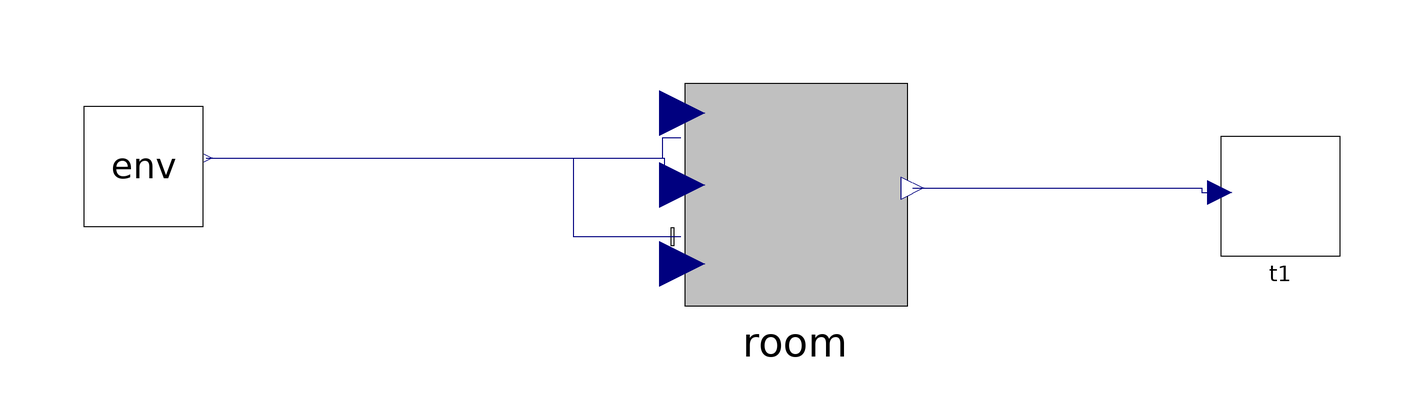

Above is the diagram view of the following Modelica model: its components placed by their Placement annotations and its connect equations drawn as lines.

model sb
  parameter Real e = 5;
  //Real h[2](start = {12, 12});
  //Real a[2, 2] = {{0.1, 0.1}, {0.1, 0.3}};
  //Integer heater = 0;
  Room room annotation(Placement(visible = true, transformation(origin = {-1.14, 15}, extent = {{-18.86, -18.86}, {18.86, 18.86}}, rotation = 0)));
  Env env(T = 10) annotation(Placement(visible = true, transformation(origin = {-110, 20}, extent = {{-10, -10}, {10, 10}}, rotation = 0)));
  t t1 annotation(Placement(visible = true, transformation(origin = {80, 15}, extent = {{-10, -10}, {10, 10}}, rotation = 0)));
equation
  connect(room.outT, t1.u) annotation(Line(visible = true, origin = {55.561, 16}, points = {{-37.015, 0.37}, {11.338, 0.37}, {11.338, -0.37}, {14.338, -0.37}}, color = {0, 0, 127}));
  connect(env.y, room.Tj) annotation(Line(visible = true, origin = {-41.533, 23.154}, points = {{-58.029, -1.725}, {18.343, -1.725}, {18.343, 1.725}, {21.343, 1.725}}, color = {0, 0, 127}));
  connect(env.y, room.h) annotation(Line(visible = true, origin = {-41.121, 19.402}, points = {{-58.442, 2.026}, {18.121, 2.026}, {18.121, -2.026}, {22.2, -2.026}}, color = {0, 0, 127}));
  connect(env.y, room.u) annotation(Line(visible = true, origin = {-49.019, 14.878}, points = {{-50.544, 6.55}, {10.858, 6.55}, {10.858, -6.55}, {28.828, -6.55}}, color = {0, 0, 127}));
  annotation(Diagram(coordinateSystem(extent = {{-148.5, -105}, {148.5, 105}}, preserveAspectRatio = true, initialScale = 0.1, grid = {5, 5})));
end sb;